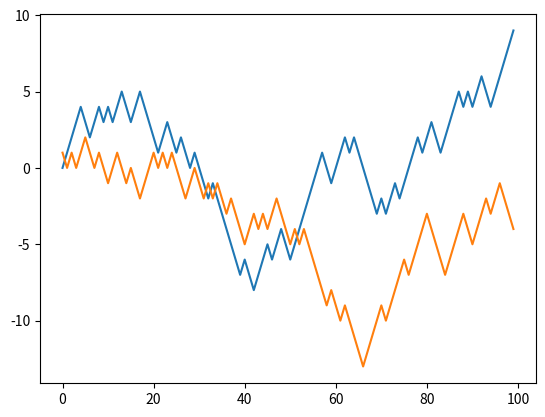

The matplotlib source for this figure:
# -*- coding: utf-8 -*-
"""
Created on Thu Feb  7 15:32:52 2019

[redacted]
"""

import numpy as np
import pandas as pd
arr = np.arange(10)
print(arr)
print(arr[5:8])
arr[5:8] = 12
print(arr)

arr_slice = arr[5:8]
#print("Array slice = ",arr_slice)
arr_slice[1] = 12345
#print("Array, showing effect of changed slice: ", arr)

arr_slice[:] = 64
#print(arr)

arr2d = np.array([[1,2,3],[4,5,6],[7,8,9]])
#print(arr2d[1])

#print(arr2d[1][2])
#print(arr2d[1,2])

sl1 = arr2d[:2]
#print(sl1)

#array = np.array([[1,1,1,1,1,1,1,1,1,1],[2,2,2,2,2,2,2,2,2,2],[3,3,3,3,3,3,3,3,3,3],[4,4,4,4,4,4,4,4,4,4],
#                  [5,5,5,5,5,5,5,5,5,5],[6,6,6,6,6,6,6,6,6,6],[7,7,7,7,7,7,7,7,7,7],[8,8,8,8,8,8,8,8,8,8]])
#print (array)

#arr1=array[:1]
#print (arr1)
#arr1=array[7:]
#print (arr1)

a = np.arange(80).reshape(8, 10)
print (a)

array_2d = np.random.randint(0,100,(5,6))

a = np.random.randn(10)
print (array_2d)

b = np.random.randn(30).reshape(3,10)
#print (arr)

c = np.random.randn(40).reshape(5,2,4)
print (c)

a[4:7] = -5
#print (a)

b[2] = -8
#print (b)

c[2,1,3]=-10
#print (c)

"""points = np.arange(-5,5,0.01)  # 1000 equally spaced values
xs, ys = np.meshgrid(points, points)
print(ys)
print(ys)
#Evaluate sqrt(x^2 + y^2) across a regular grid of values
z = np.sqrt(xs**2 + ys**2)     #One statement, no loop
print(z)"""


"""points = np.arange(1,5,1)  # 1000 equally spaced values
xs, ys = np.meshgrid(points, points)
print(ys)
print(ys)
#Evaluate sqrt(x^2 + y^2) across a regular grid of values
z = np.sqrt(xs**2 + ys**2)     #One statement, no loop
print(z)

import matplotlib.pyplot as plt
plt.imshow(z, cmap=plt.cm.gray); plt.colorbar()
plt.title("Image plot of $\sqrt{x^2 + y^2}$ for a grid of values")

xarr = np.array([1.1,1.2,1.3,1.4,1.5])
yarr = np.array([2.1,2.2,2.3,2.4,2.5])
cond = np.array([True, False, True, True, False])
result = np.where(cond,xarr,yarr)
print(xarr)
print(yarr)
print(result)"""

array = np.random.randint(-10.0,+10.0,(6,3))
#print (array)
rounded = np.around(array, decimals = 2)
#print (array)
#coverting array into dataframe Df
arrayDf = pd.DataFrame(array)
#print (arrayDf)
#6x1 array creation
IDs = np.random.randint(1000,9999,(6,1))
IDDf = pd.DataFrame(IDs, columns = ["IDs"])
print (IDDf)

IDDf['IDs']="XXXX"
#print (IDDf)

array = np.random.randint(1,10,(5,5))
#print (array)
#mean
#print (array.mean())
#sum
#print (array.sum())
#print("{:8.2f}".format(rounded.mean()))
import random
import matplotlib.pyplot as plt
position = 0
walk = [position]
steps = 1000
for i in range(steps):
    step = 1 if random.randint(0,1) else -1
    position += step
    walk.append(position)
plt.plot(walk[:100])

nsteps = 1000
draws = np.random.randint(0,2, size = nsteps)
steps = np.where(draws>0, 1, -1)
print(">>>>>>>>>>>>>>>>>>>\n",steps[:100])
walk2 = steps.cumsum()
plt.plot(walk2[:100])

 








